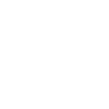
t = 0.00 s
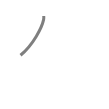
t = 0.50 s
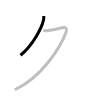
t = 1.25 s
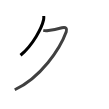
t = 1.75 s
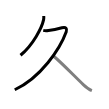
t = 2.50 s
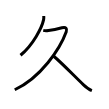
t = 3.00 s

The animated SVG that drew these frames (rendered in a browser with its animation timeline set to each time). Animation: 3 SMIL elements (animate=3); one cycle of 3.00 s.

<svg width="109px" height="109px" viewBox="0 0 px 109px" xmlns="http://www.w3.org/2000/svg" xmlns:xlink="http://www.w3.org/1999/xlink" xml:space="preserve" version="1.1"  baseProfile="full">
<path d="M43.75,16c0.07,0.91,0.14,2.36-0.13,3.67c-1.62,7.73-10.4,25.2-23.11,35.58" style="fill:none;stroke:black;stroke-width:3;opacity:0">
  <animate attributeType="CSS" attributeName="opacity" from="0" to="1" begin="0s" dur="1s" repeatCount="0" fill="freeze" />
</path>
<path d="M43.25,30.38c1.75,0.37,3.25,0.34,5.25,0.1c4-0.48,11.24-2.14,13.44-2.74c4.06-1.11,5.44,0.89,4.31,4.01c-6.23,17.3-25.62,46-51.5,58" style="fill:none;stroke:black;stroke-width:3;opacity:0">
  <animate attributeType="CSS" attributeName="opacity" from="0" to="1" begin="1s" dur="1s" repeatCount="0" fill="freeze" />
</path>
<path d="M53.75,56.25c8,6.62,21.72,21.01,29.79,28.59c2.65,2.49,5.58,4.78,8.33,5.78" style="fill:none;stroke:black;stroke-width:3;opacity:0">
  <animate attributeType="CSS" attributeName="opacity" from="0" to="1" begin="2s" dur="1s" repeatCount="0" fill="freeze" />
</path>
</svg>
